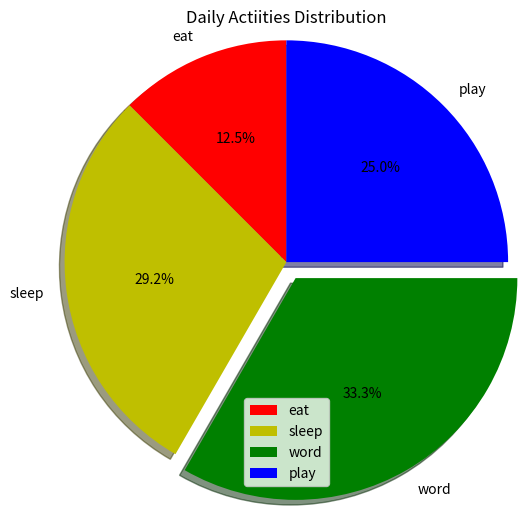

Generate this figure with matplotlib:
import matplotlib.pyplot as plt
act=["eat","sleep","word","play"]
slices=[3,7,8,6]
color=['r','y','g','b']
plt.figure(figsize=(6,6))
plt.pie(slices,labels=act,colors=color,startangle=90,shadow=True,explode=(0,0,0.1,0),radius=1.2,autopct='%1.1f%%')
plt.legend()
plt.title("Daily Actiities Distribution")
plt.show()
